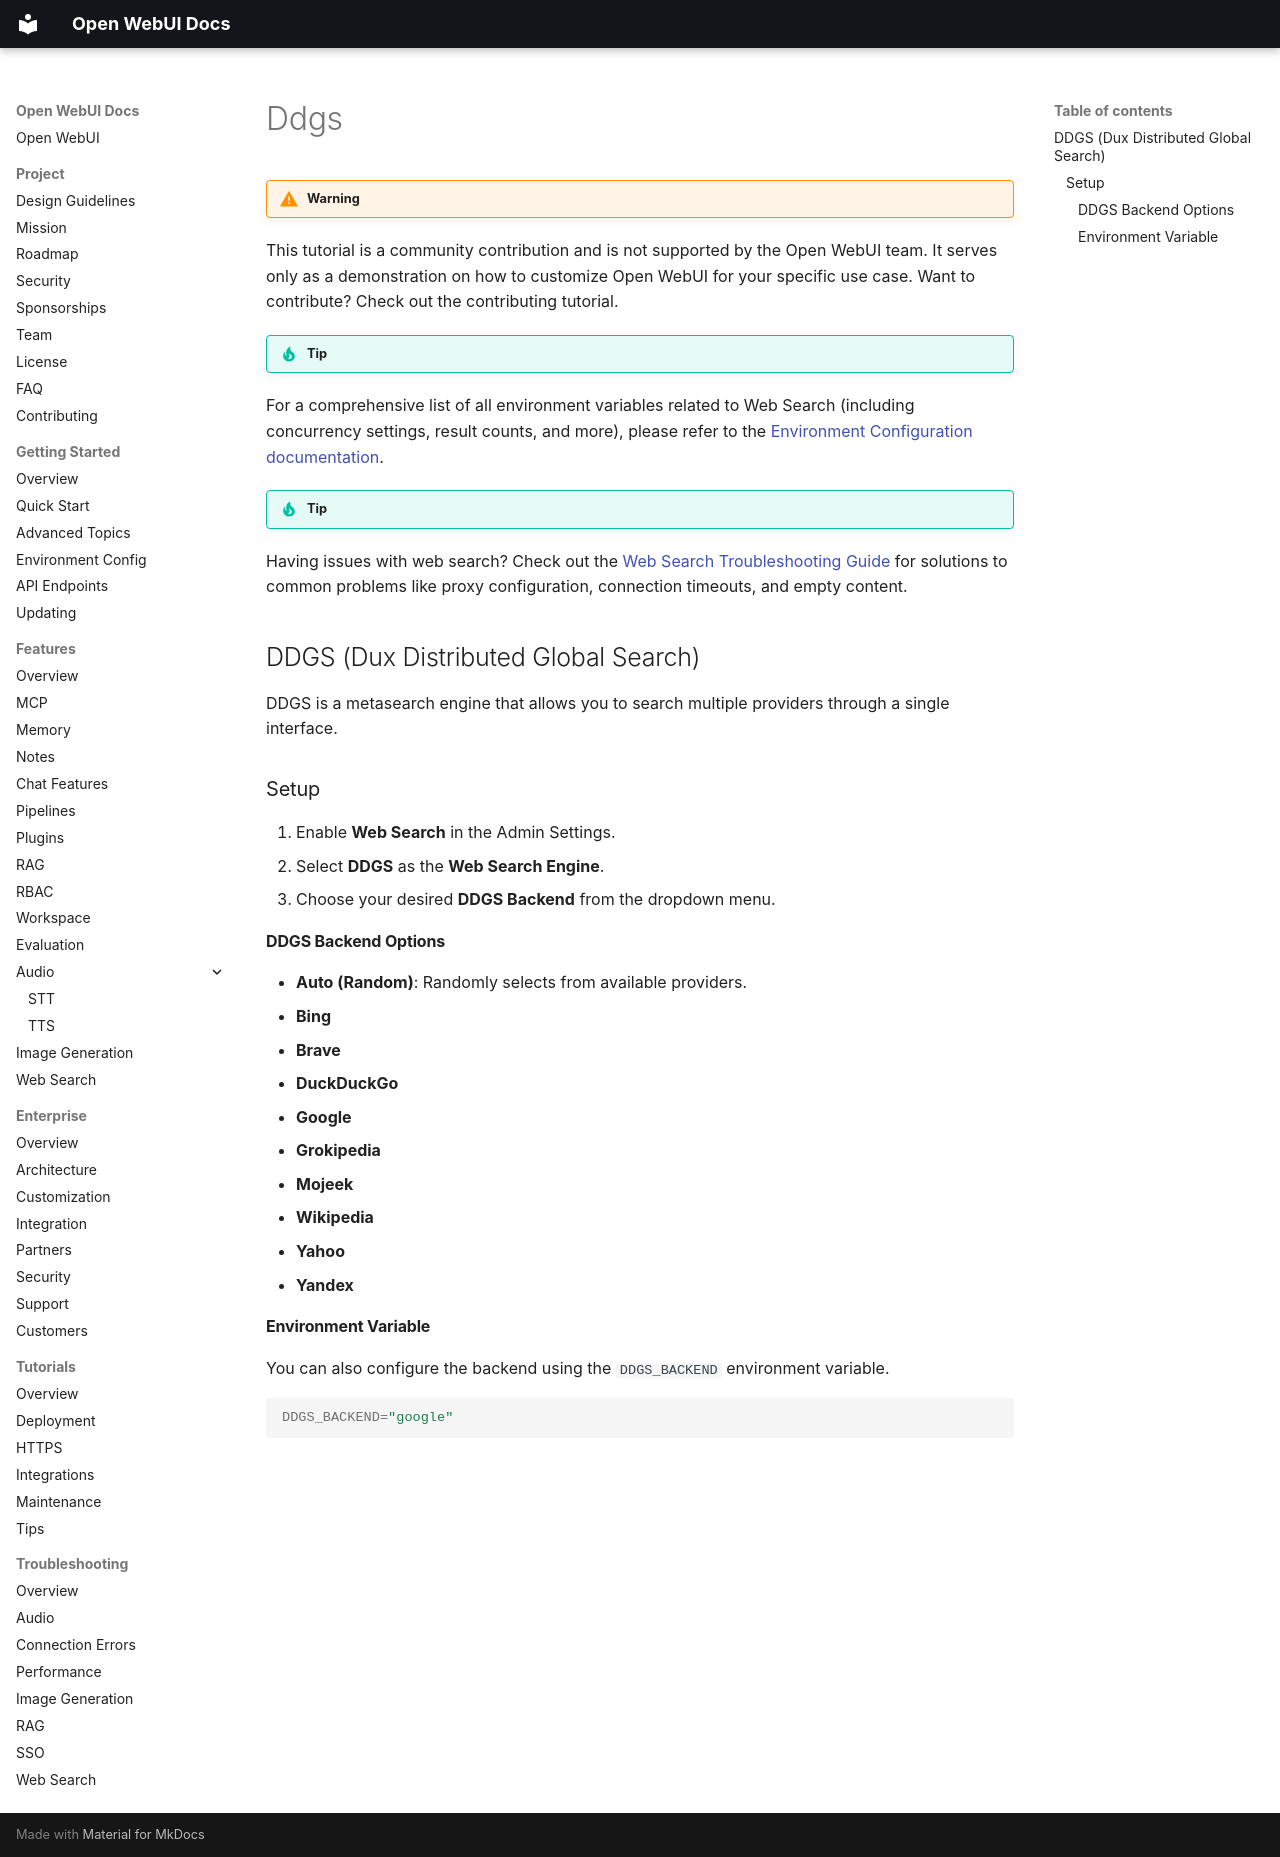

repository: AlexeyGrishin01/openwebui-docs · page: features/web-search/ddgs/index.html · generator: mkdocs

!!! warning

This tutorial is a community contribution and is not supported by the Open WebUI team. It serves only as a demonstration on how to customize Open WebUI for your specific use case. Want to contribute? Check out the contributing tutorial.

!!! tip

For a comprehensive list of all environment variables related to Web Search (including concurrency settings, result counts, and more), please refer to the [Environment Configuration documentation](../getting-started/env-configuration#web-search.md).

!!! tip Troubleshooting

Having issues with web search? Check out the [Web Search Troubleshooting Guide](../troubleshooting/web-search.md) for solutions to common problems like proxy configuration, connection timeouts, and empty content.

## DDGS (Dux Distributed Global Search)

DDGS is a metasearch engine that allows you to search multiple providers through a single interface. 

### Setup

1.  Enable **Web Search** in the Admin Settings.
2.  Select **DDGS** as the **Web Search Engine**.
3.  Choose your desired **DDGS Backend** from the dropdown menu.

#### DDGS Backend Options

- **Auto (Random)**: Randomly selects from available providers.
- **Bing**
- **Brave**
- **DuckDuckGo**
- **Google**
- **Grokipedia**
- **Mojeek**
- **Wikipedia**
- **Yahoo**
- **Yandex**

#### Environment Variable

You can also configure the backend using the `DDGS_BACKEND` environment variable.

```bash
DDGS_BACKEND="google"
```
